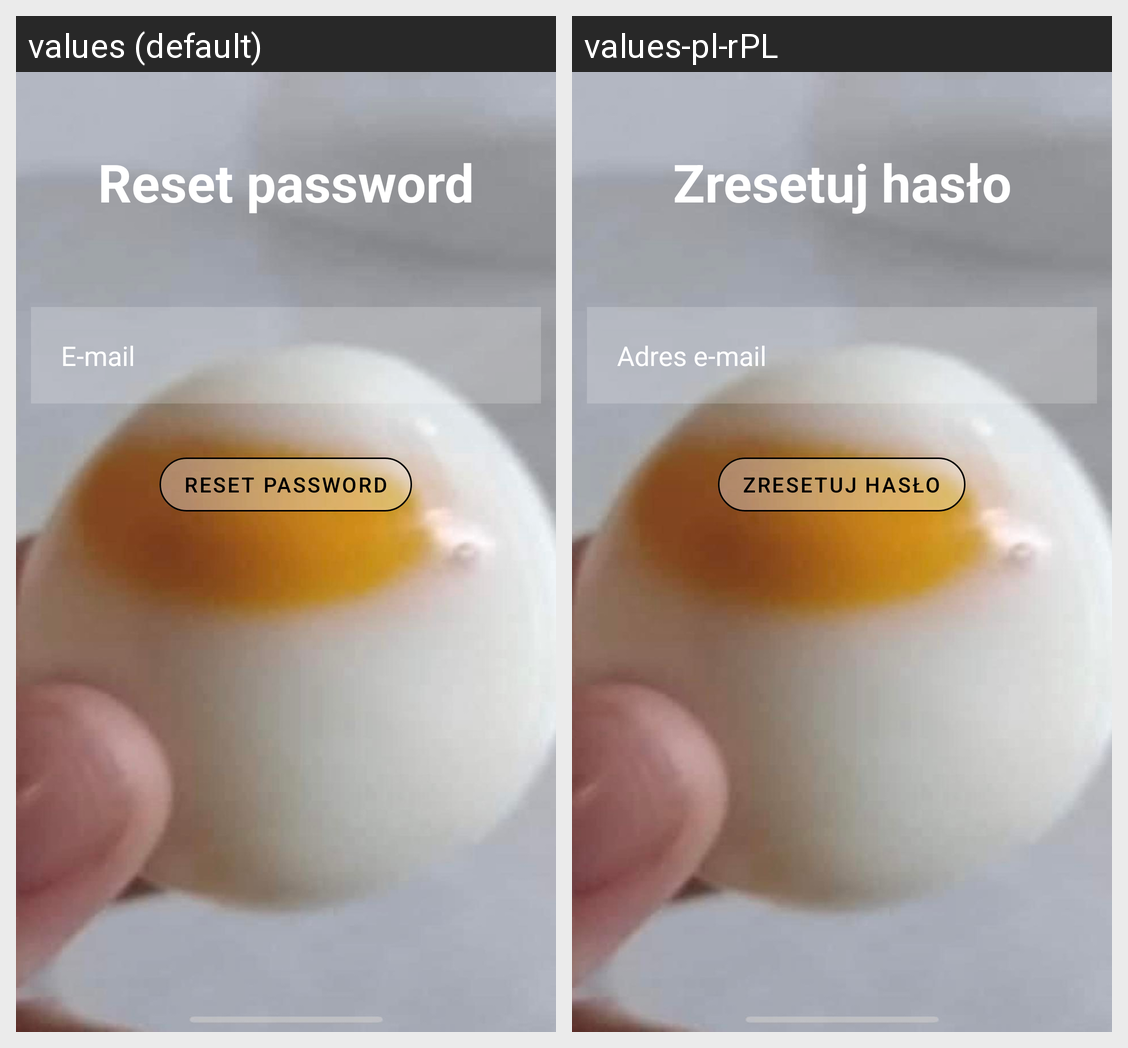

Here is an Android app screen in its default locale and in the app's own translations. Write out the translated-string differences for the strings that appear on this screen.
Android screen res/layout/activity_reset_password.xml rendered under 2 locales, left to right: values (default), values-pl-rPL. Device: Nexus 5 (rendered at 1080×1920; each locale shown at half size, 540×960, under a caption strip naming it); theme Theme.HouseHelper.
Strings drawn on this screen, with the default value and each locale's value (text and hints the layout hard-codes, and strings that could not be matched under every locale, appear in the picture but are not listed):

reset_password
  values: Reset password
  values-pl-rPL: Zresetuj hasło

e_mail
  values: E-mail
  values-pl-rPL: Adres e-mail
